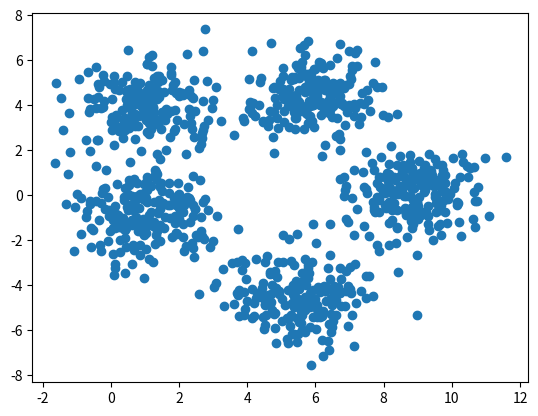

Write Python code to recreate this figure.
#!/usr/bin/python
# coding=utf-8
import numpy as np
import matplotlib.pyplot as plt

Sigma = [[1, 0], [0, 1]]
gen_means = [[1, -1], [5.5, -4.5], [1, 4], [6, 4.5], [9, 0]]
EPS = 1E-4

def gen_points():
    x, y = [],[]
    for mean in gen_means:
        x[len(x):len(x)], y[len(y):len(y)] = np.random.multivariate_normal(mean, Sigma, 200).T
    return x,y

def get_samples(x, y):
    samples = []
    for i in range(len(x)):
        samples.append([x[i], y[i]])
    return samples

def get_rand_mean(x, y, size):
    x_min = np.min(x)
    x_max = np.max(x)
    y_min = np.min(y)
    y_max = np.max(y)
    means = np.random.random((size, 2))
    # print(means)
    for xy in means:
        xy[0] = (x_max - x_min) * xy[0] + x_min
        xy[1] = (y_max - y_min) * xy[1] + y_min
    return means

def vector_add(a, b):
    c = []
    c[0:0] = a
    for i in range(len(a)):
        c[i] += b[i]
    return c

def vector_add_inplace(a, b):
    for i in range(len(a)):
        a[i] += b[i]
    return a

def vector_sub(a, b):
    c = []
    c[0:0] = a
    for i in range(len(a)):
        c[i] -= b[i]
    return c

def k_means(samples, means):
    # print(sums, cnt)
    changed = True
    # str = ""
    while changed:
        sums = []
        for i in range(len(means)):
            sums.append([0, 0])
        cnt = [0] * len(means)
        for sample in samples:
            mi = 0
            min_l = 1E10
            for i in range(len(means)):
                dif = np.array(vector_sub(sample, means[i]))
                l = np.sqrt(dif.dot(dif))
                if l < min_l:
                    mi = i
                    min_l = l
            vector_add_inplace(sums[mi], sample)
            cnt[mi] += 1
        changed = False
        print("cnt:", cnt)
        # print("sum:", np.array(sums))
        for i in range(len(means)):
            if cnt[i] > 0:
                for j in range(len(sums[i])):
                    sums[i][j] /= cnt[i]
            if np.max(np.abs(vector_sub(means[i], sums[i]))) > EPS:
                changed = True
            means[i] = sums[i]
        # print("means:", np.array(means))
    return means

def rand_k_mins(x, y, samples, times):
    for cnt in range(times):
        means = get_rand_mean(x, y, 5)
        print(means)
        new_means = k_means(samples, means)
        print(new_means)

if __name__ == '__main__':
    x, y = gen_points()
    # plt.scatter(x, y)
    # plt.show()
    samples = get_samples(x, y)
    rand_k_mins(x, y, samples, 1)
    # means = gen_means
    # new_means = k_means(samples, means)
    # print(new_means)
    plt.scatter(x, y)
    plt.show()
    